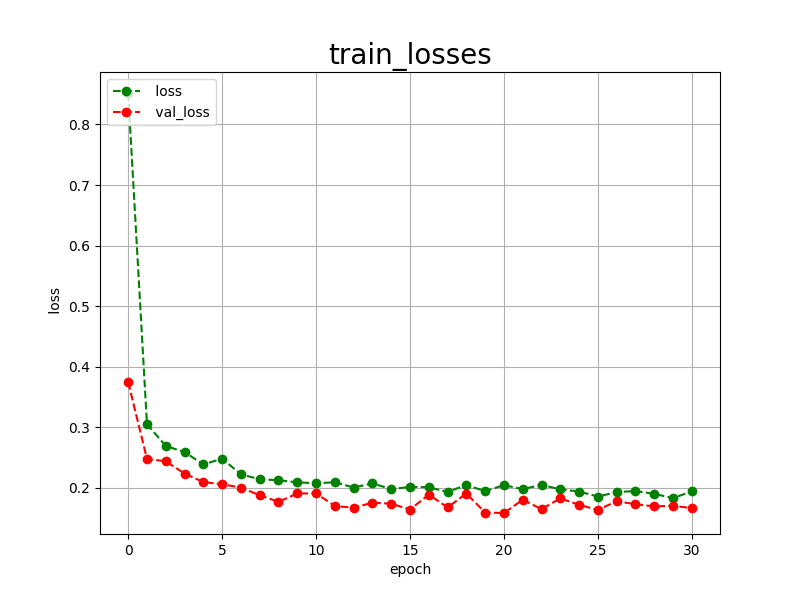

The file beside this chart, header and first rows:
epoch, loss, val_loss
0, 0.8520, 0.3746
1, 0.3051, 0.2478
2, 0.2693, 0.2439
3, 0.2590, 0.2236
4, 0.2389, 0.2096
5, 0.2480, 0.2060
6, 0.2225, 0.2004
7, 0.2141, 0.1878
8, 0.2127, 0.1769
9, 0.2091, 0.1907
10, 0.2077, 0.1909
11, 0.2092, 0.1700
12, 0.2006, 0.1672
13, 0.2075, 0.1755
14, 0.1979, 0.1739
15, 0.2016, 0.1642
16, 0.2011, 0.1889
17, 0.1932, 0.1677
18, 0.2048, 0.1906
19, 0.1945, 0.1592
20, 0.2045, 0.1585
21, 0.1978, 0.1804
22, 0.2050, 0.1649
23, 0.1975, 0.1827
24, 0.1940, 0.1719
25, 0.1857, 0.1637
26, 0.1929, 0.1779
27, 0.1949, 0.1730
28, 0.1900, 0.1694
29, 0.1831, 0.1704
30, 0.1942, 0.1665
